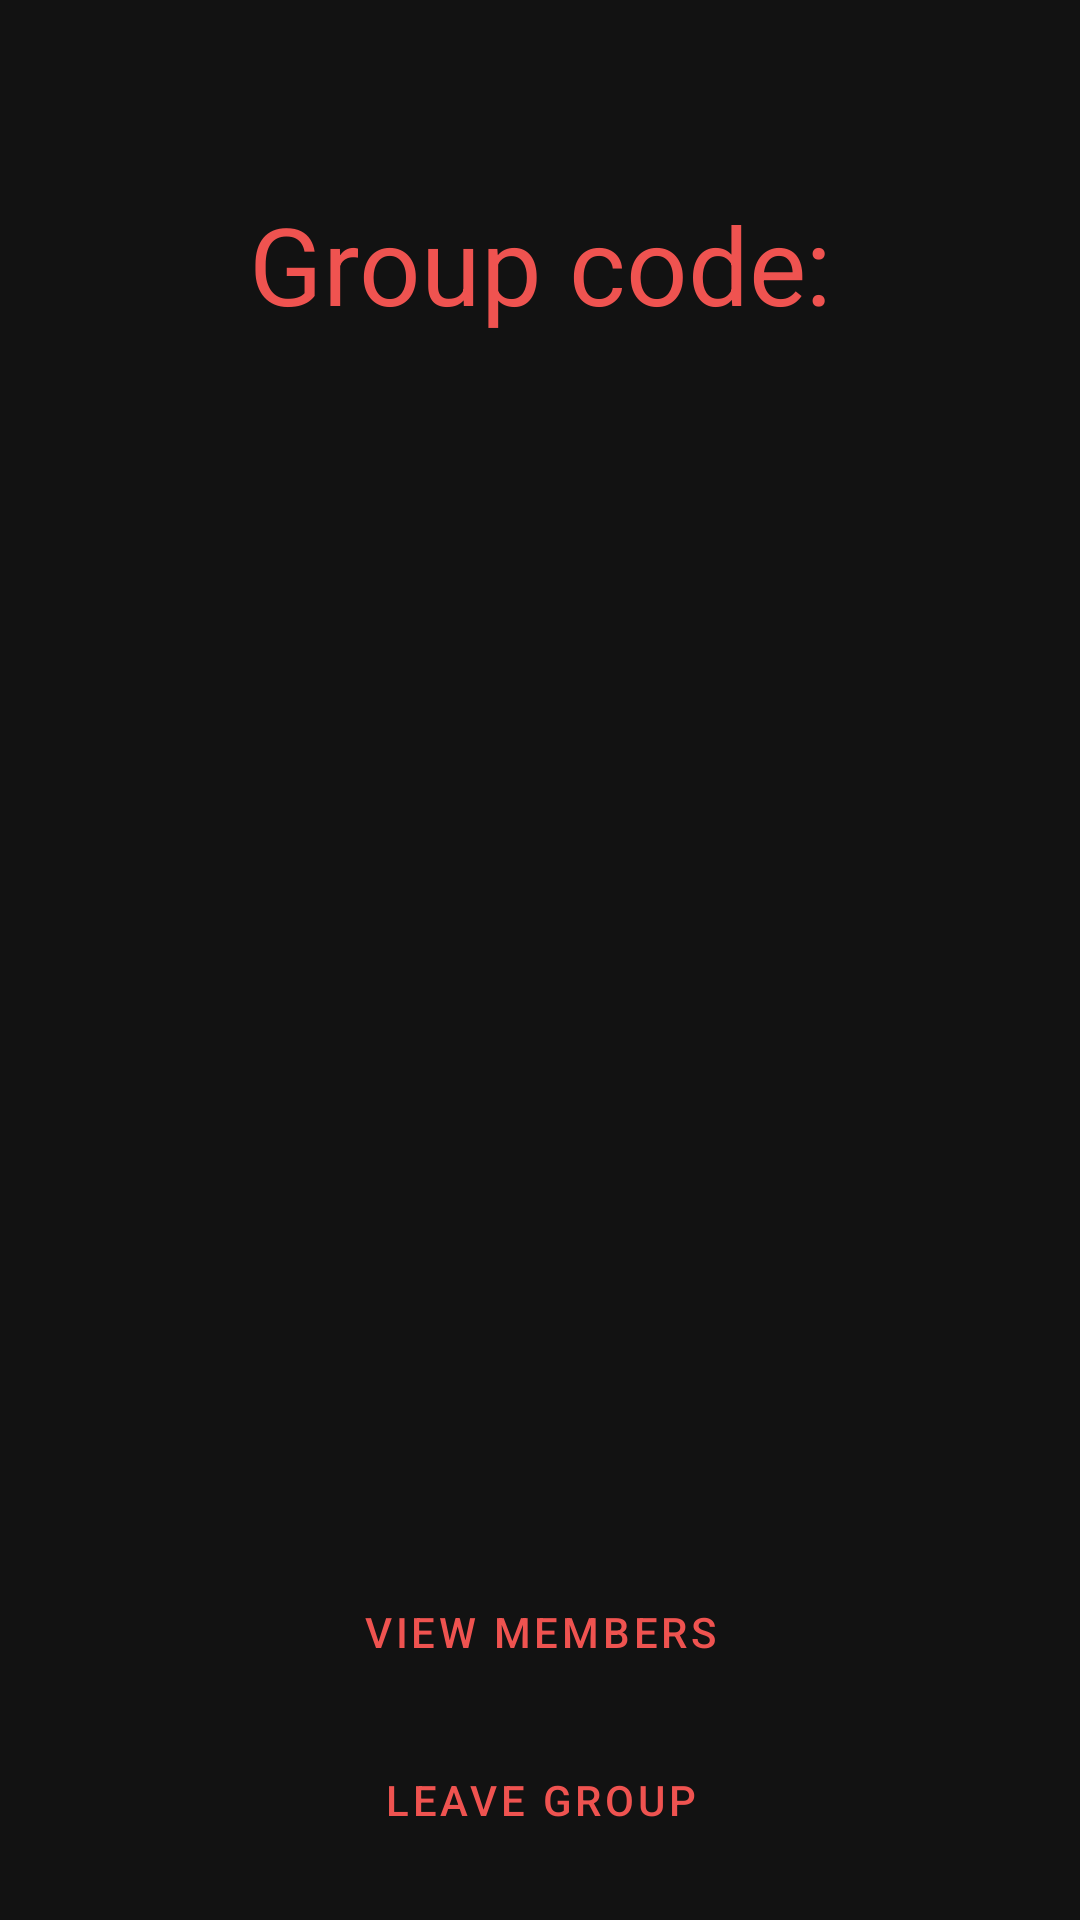

This screen was rendered from an Android layout file. Write that file and the resources it references.
<!-- AndroidManifest.xml: application theme Theme.Swovie -->
<!-- res/layout/fragment_match2.xml -->
<?xml version="1.0" encoding="utf-8"?>
<androidx.constraintlayout.widget.ConstraintLayout
    xmlns:android="http://schemas.android.com/apk/res/android"
    xmlns:app="http://schemas.android.com/apk/res-auto"
    xmlns:tools="http://schemas.android.com/tools"
    android:layout_width="match_parent"
    android:layout_height="match_parent"
    tools:context=".fragments.CreateGroupFragment">

    <TextView
        android:id="@+id/textView_current_group_code"
        android:layout_width="match_parent"
        android:layout_height="wrap_content"
        android:layout_marginStart="16dp"
        android:layout_marginEnd="16dp"
        android:layout_marginBottom="16dp"
        android:paddingStart="8dp"
        android:paddingEnd="8dp"
        android:text="@string/groupcode"
        android:textAlignment="center"
        android:textColor="@color/primary"
        android:textSize="36sp"
        app:layout_constraintBottom_toTopOf="@+id/recyclerView_matches"
        app:layout_constraintEnd_toEndOf="parent"
        app:layout_constraintStart_toStartOf="parent" />

    <androidx.recyclerview.widget.RecyclerView
        android:id="@+id/recyclerView_matches"
        android:layout_width="match_parent"
        android:layout_height="384dp"
        android:layout_marginBottom="8dp"
        app:layout_constraintBottom_toTopOf="@+id/button_view_members"
        app:layout_constraintEnd_toEndOf="parent"
        app:layout_constraintStart_toStartOf="parent" />

    <Button
        android:id="@+id/button_view_members"
        style="@style/Widget.MaterialComponents.Button.OutlinedButton"
        android:layout_width="wrap_content"
        android:layout_height="wrap_content"
        android:layout_marginBottom="8dp"
        android:text="@string/viewmembers"
        app:layout_constraintBottom_toTopOf="@+id/button_leave_group"
        app:layout_constraintEnd_toEndOf="parent"
        app:layout_constraintStart_toStartOf="parent" />

    <Button
        android:id="@+id/button_leave_group"
        style="@style/Widget.MaterialComponents.Button.OutlinedButton"
        android:layout_width="wrap_content"
        android:layout_height="wrap_content"
        android:layout_marginBottom="16dp"
        android:text="@string/leavegroup"
        app:layout_constraintBottom_toBottomOf="parent"
        app:layout_constraintEnd_toEndOf="parent"
        app:layout_constraintStart_toStartOf="parent" />

    <TextView
        android:id="@+id/textView_no_matches"
        android:layout_width="wrap_content"
        android:layout_height="wrap_content"
        style="@style/TextAppearance.AppCompat.Title"
        android:textColor="@color/primary"
        app:layout_constraintBottom_toBottomOf="@+id/recyclerView_matches"
        app:layout_constraintEnd_toEndOf="@+id/recyclerView_matches"
        app:layout_constraintStart_toStartOf="parent"
        app:layout_constraintTop_toBottomOf="@+id/textView_current_group_code" />
</androidx.constraintlayout.widget.ConstraintLayout>
<!-- resources referenced by this layout -->
<resources>
  <color name="primary">#ef5350</color>
  <string name="groupcode">Group code: </string>
  <string name="leavegroup">Leave Group</string>
  <string name="viewmembers">View Members</string>
  <style name="Theme.Swovie" parent="Theme.MaterialComponents.NoActionBar">
          
          <item name="colorPrimary">@color/primary</item>
          <item name="colorPrimaryVariant">@color/primary_dark</item>
          <item name="colorOnPrimary">@color/black</item>
          
          <item name="colorSecondary">@color/secondary</item>
          <item name="colorSecondaryVariant">@color/secondary_dark</item>
          <item name="colorOnSecondary">@color/black</item>
          
          <item name="android:statusBarColor" tools:targetApi="l">?attr/colorPrimaryDark</item>
          
      </style>
  <color name="primary_dark">#b61827</color>
  <color name="black">#FF000000</color>
  <color name="secondary">#f4b163</color>
  <color name="secondary_dark">#be8236</color>
</resources>
